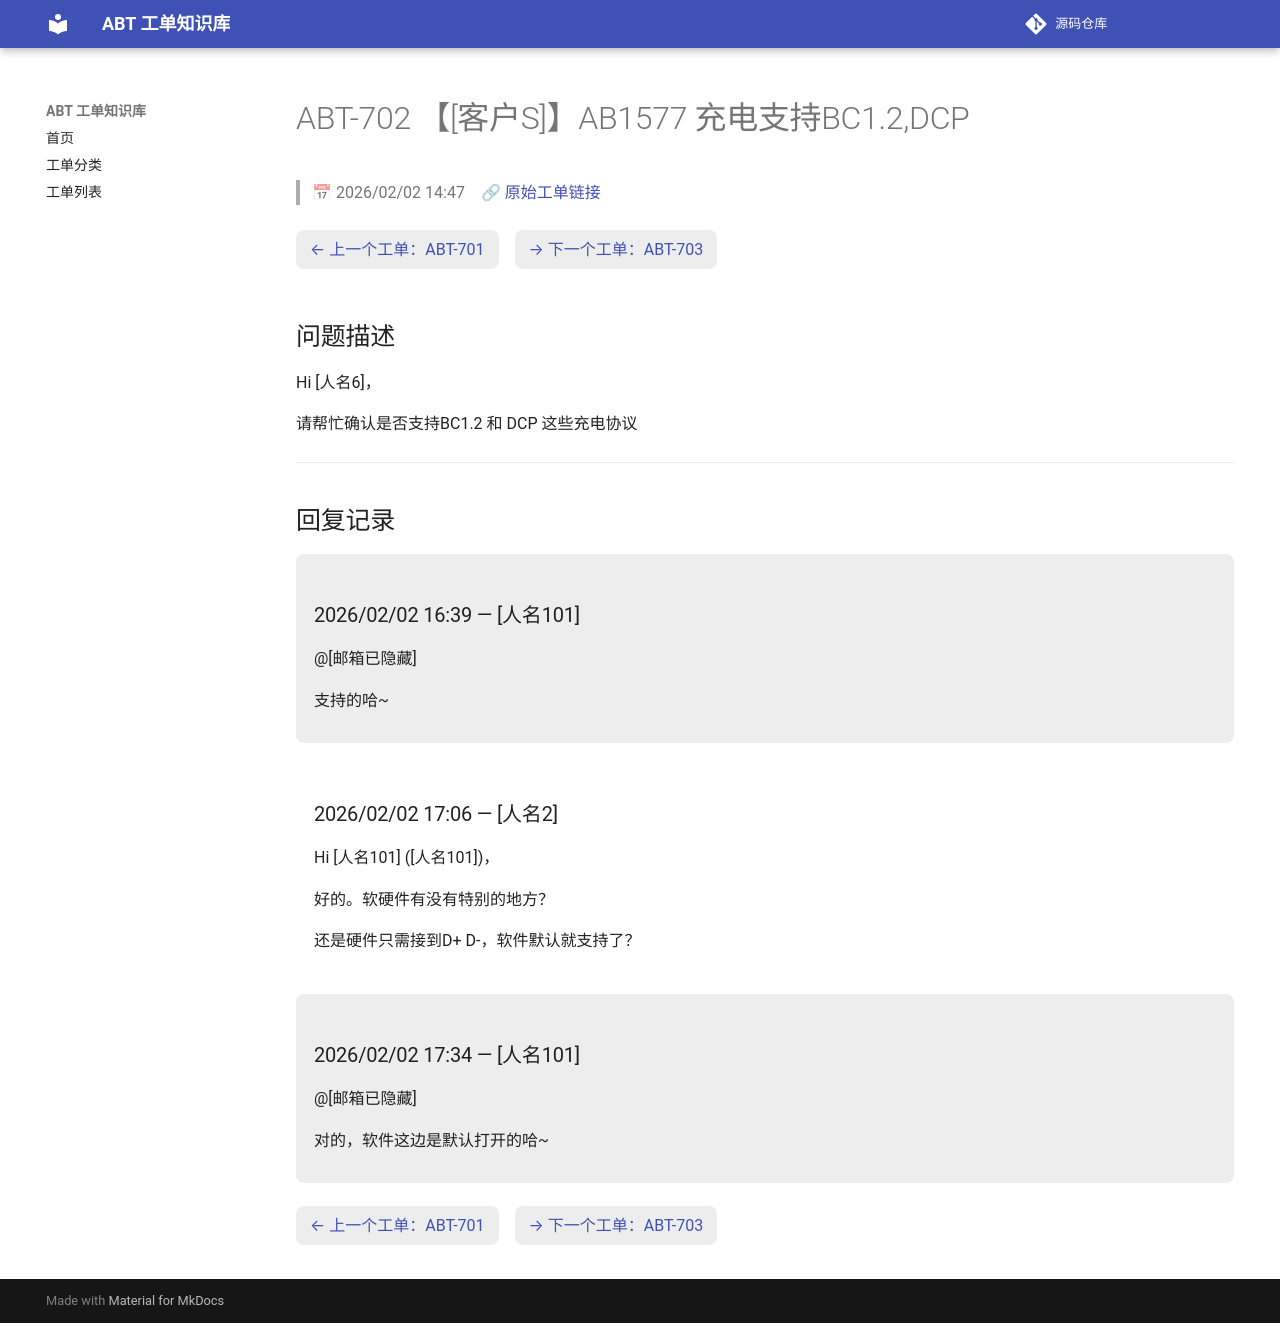

repository: luckycee/airoha-kb · page: tickets/ABT-702/index.html · generator: mkdocs

---
id: ABT-702
title: "【[客户S]】AB1577 充电支持BC1.2,DCP"
date: 2026/02/02 14:47
status: Closed
source: https://eservice.airoha.com.tw/servicedesk/customer/portal/1038/MIUIX1565-702
---

# ABT-702 【[客户S]】AB1577 充电支持BC1.2,DCP

> 📅 2026/02/02 14:47　🔗 [原始工单链接](https://eservice.airoha.com.tw/servicedesk/customer/portal/1038/MIUIX1565-702)

<div class="ticket-nav" markdown="1">

[← 上一个工单：ABT-701](ABT-701.md)　[→ 下一个工单：ABT-703](ABT-703.md)

</div>

## 问题描述

Hi [人名6]，

请帮忙确认是否支持BC1.2 和 DCP 这些充电协议

---

## 回复记录

<div class="reply odd" markdown="1">

### 2026/02/02 16:39 — [人名101]

@[邮箱已隐藏] 

支持的哈~

</div>

<div class="reply even" markdown="1">

### 2026/02/02 17:06 — [人名2]

Hi [人名101] ([人名101])，



好的。软硬件有没有特别的地方？



还是硬件只需接到D+ D-，软件默认就支持了？

</div>

<div class="reply odd" markdown="1">

### 2026/02/02 17:34 — [人名101]

@[邮箱已隐藏] 

对的，软件这边是默认打开的哈~

</div>

<div class="ticket-nav" markdown="1">

[← 上一个工单：ABT-701](ABT-701.md)　[→ 下一个工单：ABT-703](ABT-703.md)

</div>
